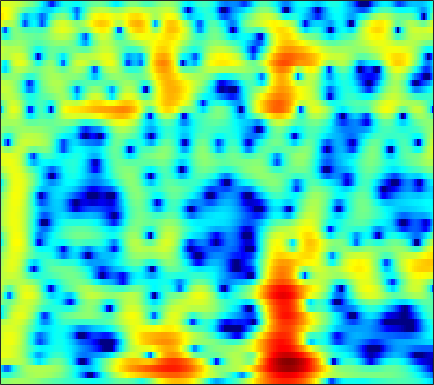

The table this chart was drawn from, first rows:
0.077422, 0.30038, 0.56385, 0.7797, 0.91325, 1.0501, 1.1423, 1.1838, 1.2044, 1.1882, 1.1357, 1.078, 0.97631, 0.84514, 0.72584, 0.54288, 0.32823, 0.15193, -0.09709, -0.35998, -0.63236, -0.8383, -1.1092, -1.3841
-3.53, -3.601, -3.575, -3.373, -3.103, -2.614, -2.031, -1.569, -0.9583, -0.3864, 0.1246, 0.4618, 0.8437, 1.149, 1.327, 1.503, 1.612, 1.652, 1.657, 1.605, 1.501, 1.39, 1.204, 0.9705
-6.324, -8.395, -11.2, -11.48, -9.546, -6.613, -4.249, -2.863, -1.429, -0.363, 0.416, 0.8483, 1.265, 1.538, 1.668, 1.766, 1.81, 1.824, 1.823, 1.804, 1.77, 1.73, 1.646, 1.513
2.778, 2.631, 2.471, 2.372, 2.336, 2.316, 2.294, 2.245, 2.093, 1.801, 1.329, 0.8367, -0.0267, -1.139, -2.145, -3.668, -5.17, -5.981, -6.17, -5.351, -4.106, -3.192, -2.174, -1.427
4.016, 4.053, 4.034, 3.938, 3.809, 3.56, 3.208, 2.868, 2.299, 1.576, 0.6809, -0.1206, -1.378, -2.873, -4.16, -6.01, -7.762, -8.662, -8.791, -7.882, -6.615, -5.7, -4.665, -3.881
3.55, 3.731, 3.871, 3.887, 3.814, 3.601, 3.251, 2.898, 2.311, 1.594, 0.7491, 0.04344, -0.9636, -2.016, -2.796, -3.756, -4.564, -5.032, -5.421, -5.554, -5.465, -5.293, -4.989, -4.675
3.268, 3.721, 4.141, 4.357, 4.391, 4.269, 3.958, 3.602, 2.957, 2.115, 1.061, 0.123, -1.331, -3.064, -4.568, -6.855, -9.423, -11.26, -12.51, -11.66, -9.865, -8.551, -7.08, -5.98
2.934, 3.46, 3.955, 4.234, 4.314, 4.253, 4.001, 3.685, 3.092, 2.299, 1.293, 0.3894, -1.027, -2.71, -4.157, -6.302, -8.556, -10.01, -10.92, -10.34, -9.042, -8.023, -6.832, -5.889
2.806, 3.071, 3.355, 3.546, 3.619, 3.607, 3.459, 3.254, 2.842, 2.272, 1.548, 0.9017, -0.07141, -1.146, -1.997, -3.127, -4.186, -4.881, -5.6, -6.039, -6.191, -6.14, -5.917, -5.58
1.78, 1.948, 2.296, 2.7, 2.986, 3.286, 3.455, 3.48, 3.355, 3.045, 2.543, 2.035, 1.181, 0.1265, -0.807, -2.235, -3.887, -5.264, -7.197, -8.982, -9.922, -9.755, -8.674, -7.262
-5.78, -4.062, -1.605, 0.3594, 1.494, 2.622, 3.397, 3.78, 4.049, 4.054, 3.82, 3.478, 2.8, 1.857, 0.9497, -0.5543, -2.477, -4.266, -7.263, -10.91, -13.35, -12.31, -9.388, -6.9
-4.774, -3.85, -2.209, -0.701, 0.2517, 1.311, 2.143, 2.621, 3.084, 3.342, 3.391, 3.293, 2.972, 2.446, 1.926, 1.076, 0.09441, -0.6926, -1.732, -2.639, -3.289, -3.578, -3.732, -3.704
0.1559, -0.4048, -0.8972, -1.029, -0.8652, -0.3143, 0.4735, 1.108, 1.896, 2.53, 2.953, 3.121, 3.142, 2.943, 2.662, 2.124, 1.443, 0.8564, 0.01889, -0.8713, -1.731, -2.312, -2.986, -3.57
0.8131, -1.2, -4.86, -9.989, -11.39, -6.496, -2.486, -0.3967, 1.582, 2.918, 3.765, 4.14, 4.35, 4.252, 4.001, 3.431, 2.598, 1.808, 0.5275, -1.012, -2.788, -4.19, -5.845, -6.764
2.174, 1.017, -0.553, -1.718, -1.939, -1.243, 0.0252, 0.999, 2.114, 2.917, 3.422, 3.61, 3.633, 3.401, 3.065, 2.405, 1.477, 0.579, -0.9319, -2.903, -5.657, -8.506, -13.98, -17.88
2.424, 2.249, 2.032, 1.878, 1.833, 1.855, 1.943, 2.017, 2.064, 2.018, 1.849, 1.638, 1.246, 0.7598, 0.3408, -0.2707, -0.9283, -1.465, -2.239, -3.064, -3.894, -4.481, -5.058, -5.225
1.995, 2.345, 2.679, 2.876, 2.941, 2.914, 2.756, 2.536, 2.083, 1.452, 0.6153, -0.1219, -1.232, -2.357, -3.102, -3.795, -4.052, -3.985, -3.745, -3.441, -3.116, -2.907, -2.655, -2.392
1.642, 2.379, 3.108, 3.577, 3.761, 3.793, 3.568, 3.22, 2.494, 1.432, -0.05498, -1.518, -4.116, -7.826, -11.85, -17.2, -12.67, -9.288, -6.319, -4.448, -3.21, -2.542, -1.901, -1.462
1.184, 2.023, 2.908, 3.539, 3.841, 4.011, 3.9, 3.633, 3.021, 2.087, 0.8289, -0.3385, -2.178, -4.221, -5.64, -6.769, -6.573, -5.856, -4.756, -3.758, -3.049, -2.675, -2.374, -2.296
0.284, 1.15, 2.168, 2.974, 3.431, 3.817, 3.953, 3.881, 3.555, 2.973, 2.178, 1.461, 0.4321, -0.6186, -1.349, -2.182, -2.775, -3.051, -3.276, -3.375, -3.409, -3.485, -3.731, -4.215
-1.575, -0.3025, 1.246, 2.516, 3.265, 3.984, 4.382, 4.472, 4.322, 3.884, 3.172, 2.467, 1.337, 0.02159, -1.039, -2.472, -3.801, -4.582, -5.17, -5.324, -5.162, -5.017, -4.986, -5.245
-5.12, -2.416, 0.2546, 2.2, 3.277, 4.287, 4.852, 5.011, 4.903, 4.439, 3.606, 2.737, 1.209, -0.7949, -2.678, -5.899, -10.42, -15.01, -17.16, -12.34, -9.059, -7.474, -6.058, -5.22
-2.906, -1.178, 0.7996, 2.358, 3.257, 4.103, 4.571, 4.682, 4.517, 3.994, 3.12, 2.232, 0.7156, -1.181, -2.87, -5.417, -8.125, -9.836, -10.81, -10.33, -9.092, -8.133, -6.903, -5.85
0.2274, 1.082, 2.145, 3.053, 3.587, 4.088, 4.326, 4.324, 4.062, 3.503, 2.65, 1.823, 0.4839, -1.115, -2.465, -4.408, -6.394, -7.863, -9.544, -10.7, -11.05, -10.61, -9.461, -8.063
1.402, 2.1, 2.918, 3.582, 3.958, 4.28, 4.374, 4.288, 3.963, 3.385, 2.549, 1.745, 0.448, -1.114, -2.479, -4.598, -7.134, -9.487, -13.58, -20.61, -32.59, -20.33, -14.3, -10.91
1.345, 2.102, 2.954, 3.607, 3.968, 4.264, 4.334, 4.234, 3.901, 3.331, 2.528, 1.764, 0.5393, -0.9055, -2.126, -3.921, -5.875, -7.423, -9.462, -11.09, -11.85, -11.61, -10.66, -9.466
0.869, 1.749, 2.722, 3.472, 3.885, 4.232, 4.349, 4.282, 3.969, 3.413, 2.61, 1.855, 0.6502, -0.767, -1.931, -3.566, -5.208, -6.334, -7.609, -8.429, -8.779, -8.768, -8.486, -8.05
0.4506, 1.427, 2.527, 3.408, 3.911, 4.367, 4.57, 4.552, 4.292, 3.753, 2.924, 2.113, 0.7608, -0.9191, -2.408, -4.707, -7.346, -9.375, -11.61, -12.25, -11.33, -10.35, -9.093, -8.106
-0.5334, 0.5609, 1.874, 2.97, 3.626, 4.272, 4.631, 4.706, 4.562, 4.112, 3.348, 2.561, 1.198, -0.5579, -2.192, -4.891, -8.461, -11.98, -18.15, -18.21, -13.69, -11.37, -9.276, -7.948
-3.234, -1.568, 0.3714, 1.922, 2.841, 3.748, 4.314, 4.524, 4.528, 4.231, 3.647, 3.015, 1.937, 0.6001, -0.5651, -2.284, -4.101, -5.394, -6.826, -7.692, -8.01, -7.964, -7.732, -7.387
-5.39, -2.883, -0.3826, 1.45, 2.486, 3.482, 4.108, 4.362, 4.421, 4.204, 3.735, 3.23, 2.376, 1.343, 0.4747, -0.7814, -2.103, -3.134, -4.479, -5.833, -7.116, -8.027, -9.074, -9.63
-1.723, -0.4266, 1.108, 2.345, 3.068, 3.767, 4.162, 4.272, 4.196, 3.873, 3.328, 2.803, 1.96, 0.986, 0.196, -0.9328, -2.147, -3.15, -4.619, -6.395, -8.638, -10.9, -15.24, -22.75
1.486, 2.126, 2.887, 3.499, 3.835, 4.107, 4.152, 4.023, 3.651, 3.033, 2.179, 1.414, 0.2772, -0.9153, -1.77, -2.801, -3.663, -4.259, -5.108, -6.121, -7.41, -8.552, -10.19, -11.35
3.274, 3.61, 3.951, 4.185, 4.271, 4.244, 4.036, 3.734, 3.084, 2.111, 0.7563, -0.5631, -2.759, -5.35, -7.236, -8.486, -7.865, -6.903, -5.909, -5.315, -5.141, -5.168, -5.335, -5.497
3.863, 3.854, 3.826, 3.801, 3.794, 3.758, 3.628, 3.422, 2.905, 2.044, 0.7241, -0.6705, -3.256, -7.032, -10.89, -13.56, -9.458, -6.912, -4.673, -3.419, -2.771, -2.601, -2.648, -2.958
2.404, 1.667, 0.8572, 0.5322, 0.7063, 1.323, 2.014, 2.415, 2.721, 2.678, 2.302, 1.823, 0.9911, 0.09042, -0.4781, -0.8733, -0.8301, -0.5955, -0.2455, -0.009658, 0.004875, -0.1792, -0.7072, -1.595
-1.193, -3.911, -9.842, -15.46, -9.268, -4.025, -1.045, 0.4039, 1.686, 2.442, 2.816, 2.923, 2.899, 2.763, 2.64, 2.486, 2.339, 2.246, 2.079, 1.844, 1.452, 1.045, 0.2688, -0.8094
-0.8922, -2.261, -3.919, -4.552, -4.04, -2.598, -1.108, -0.1507, 0.8288, 1.509, 1.946, 2.14, 2.272, 2.302, 2.277, 2.187, 2.07, 1.945, 1.746, 1.466, 1.092, 0.7346, 0.156, -0.5752
0.7244, 0.31, -0.1073, -0.2783, -0.2515, -0.04399, 0.2646, 0.4967, 0.7571, 0.9218, 0.99, 0.9863, 0.9375, 0.865, 0.8032, 0.7262, 0.6582, 0.5909, 0.4865, 0.331, 0.1424, -0.04184, -0.3186, -0.6341
1.284, 1.195, 1.175, 1.242, 1.313, 1.371, 1.365, 1.275, 1.034, 0.6612, 0.1677, -0.233, -0.7426, -1.116, -1.258, -1.256, -1.145, -1.032, -0.927, -0.8967, -0.926, -0.9732, -1.035, -1.015
-0.004428, 0.4497, 1.287, 2.039, 2.473, 2.779, 2.76, 2.526, 1.874, 0.8155, -0.6959, -2.102, -4.173, -5.743, -5.889, -4.866, -3.555, -2.75, -2.129, -1.968, -2.236, -2.558, -2.982, -2.911
-8.312, -3.461, 0.1854, 2.288, 3.234, 3.917, 4.005, 3.736, 2.91, 1.504, -0.6438, -2.93, -7.392, -14.22, -13.52, -7.794, -4.529, -3.208, -2.361, -2.525, -3.783, -5.722, -10.59, -18.12
-1.509, -0.5244, 0.9364, 2.105, 2.683, 3.061, 3.018, 2.708, 1.982, 0.9142, -0.3624, -1.431, -2.766, -3.667, -3.883, -3.619, -3.083, -2.651, -2.365, -2.466, -2.975, -3.624, -4.52, -4.6
1.703, 1.886, 2.142, 2.317, 2.357, 2.204, 1.814, 1.339, 0.4987, -0.5658, -1.741, -2.606, -3.581, -4.147, -4.25, -4.003, -3.444, -2.944, -2.337, -1.827, -1.447, -1.208, -0.9135, -0.5486
2.682, 2.719, 2.677, 2.523, 2.315, 1.883, 1.211, 0.5402, -0.6663, -2.235, -4.321, -6.183, -8.893, -10.51, -9.881, -7.628, -5.37, -4.03, -2.514, -1.359, -0.4917, 0.03304, 0.6015, 1.02
2.397, 2.312, 2.172, 1.994, 1.796, 1.43, 0.8542, 0.2539, -0.8806, -2.463, -4.689, -6.926, -10.91, -14.12, -12.37, -8.403, -5.473, -3.797, -2.133, -0.8888, 0.06784, 0.6075, 1.171, 1.558
0.6536, 0.2926, 0.07478, 0.1598, 0.3442, 0.5689, 0.6513, 0.5329, 0.1616, -0.5175, -1.396, -2.118, -2.953, -3.439, -3.461, -3.069, -2.352, -1.731, -0.9365, -0.2, 0.4297, 0.8139, 1.177, 1.403
-3.389, -5.648, -6.47, -4.074, -2.098, -0.128, 1.129, 1.689, 2.038, 2.017, 1.734, 1.389, 0.8442, 0.2817, -0.09641, -0.4875, -0.6757, -0.6867, -0.425, 0.02153, 0.5029, 0.8418, 1.114, 1.135
-2.031, -4.505, -5.399, -2.715, -0.6321, 1.464, 2.821, 3.476, 3.912, 3.959, 3.648, 3.195, 2.306, 1.103, -0.01644, -1.751, -3.455, -4.299, -3.957, -2.568, -1.101, -0.2446, 0.4392, 0.532
2.521, 2.062, 1.796, 1.922, 2.242, 2.721, 3.132, 3.337, 3.396, 3.209, 2.711, 2.129, 0.9879, -0.6623, -2.355, -5.585, -11, -17.87, -13.21, -7.247, -4.047, -2.6, -1.413, -0.9637
2.712, 2.413, 2.129, 1.993, 1.975, 2.008, 2.061, 2.043, 1.946, 1.685, 1.246, 0.788, -0.01667, -1.055, -1.95, -3.195, -4.265, -4.733, -4.634, -3.896, -2.944, -2.263, -1.564, -1.119
1.381, 0.8949, 0.4753, 0.361, 0.3878, 0.5478, 0.7098, 0.7868, 0.7973, 0.6697, 0.43, 0.1645, -0.2481, -0.7002, -1.053, -1.48, -1.792, -1.876, -1.841, -1.619, -1.247, -0.913, -0.4887, -0.1064
-1.698, -3.253, -4.145, -3.41, -2.418, -1.244, -0.4683, -0.1149, 0.04824, 0.003845, -0.185, -0.3641, -0.6004, -0.7986, -0.928, -1.076, -1.164, -1.17, -1.087, -0.8538, -0.468, -0.1133, 0.4413, 0.9885
-3.2, -8.295, -12.31, -5.948, -3.122, -1.085, -0.1825, -0.05292, -0.3693, -1.04, -1.8, -2.196, -2.418, -2.369, -2.261, -2.205, -2.305, -2.5, -2.625, -2.423, -1.766, -1.018, 0.1427, 1.273
4.124, 3.17, 2.34, 2.05, 1.995, 1.804, 1.198, 0.3126, -1.567, -4.608, -9.175, -12.41, -10.37, -7.116, -5.773, -5.184, -5.832, -7.14, -10.08, -12.59, -9.489, -6.288, -3.017, -0.6584
6.042, 5.602, 5.007, 4.39, 3.882, 3.061, 1.941, 0.8471, -1.098, -3.634, -6.467, -7.919, -7.828, -6.622, -5.978, -5.885, -6.716, -7.823, -9.965, -11.3, -9.882, -7.922, -5.503, -3.6
5.264, 5.076, 4.755, 4.353, 3.99, 3.392, 2.647, 2.006, 1.033, -0.008266, -0.9791, -1.599, -2.225, -2.686, -3.012, -3.545, -4.242, -4.861, -5.686, -6.396, -6.84, -6.957, -6.936, -6.643
3.583, 3.606, 3.602, 3.548, 3.465, 3.286, 3.033, 2.786, 2.404, 1.962, 1.48, 1.097, 0.5822, 0.0181, -0.4525, -1.156, -1.985, -2.742, -3.897, -5.308, -7.076, -8.744, -11.49, -14.07
